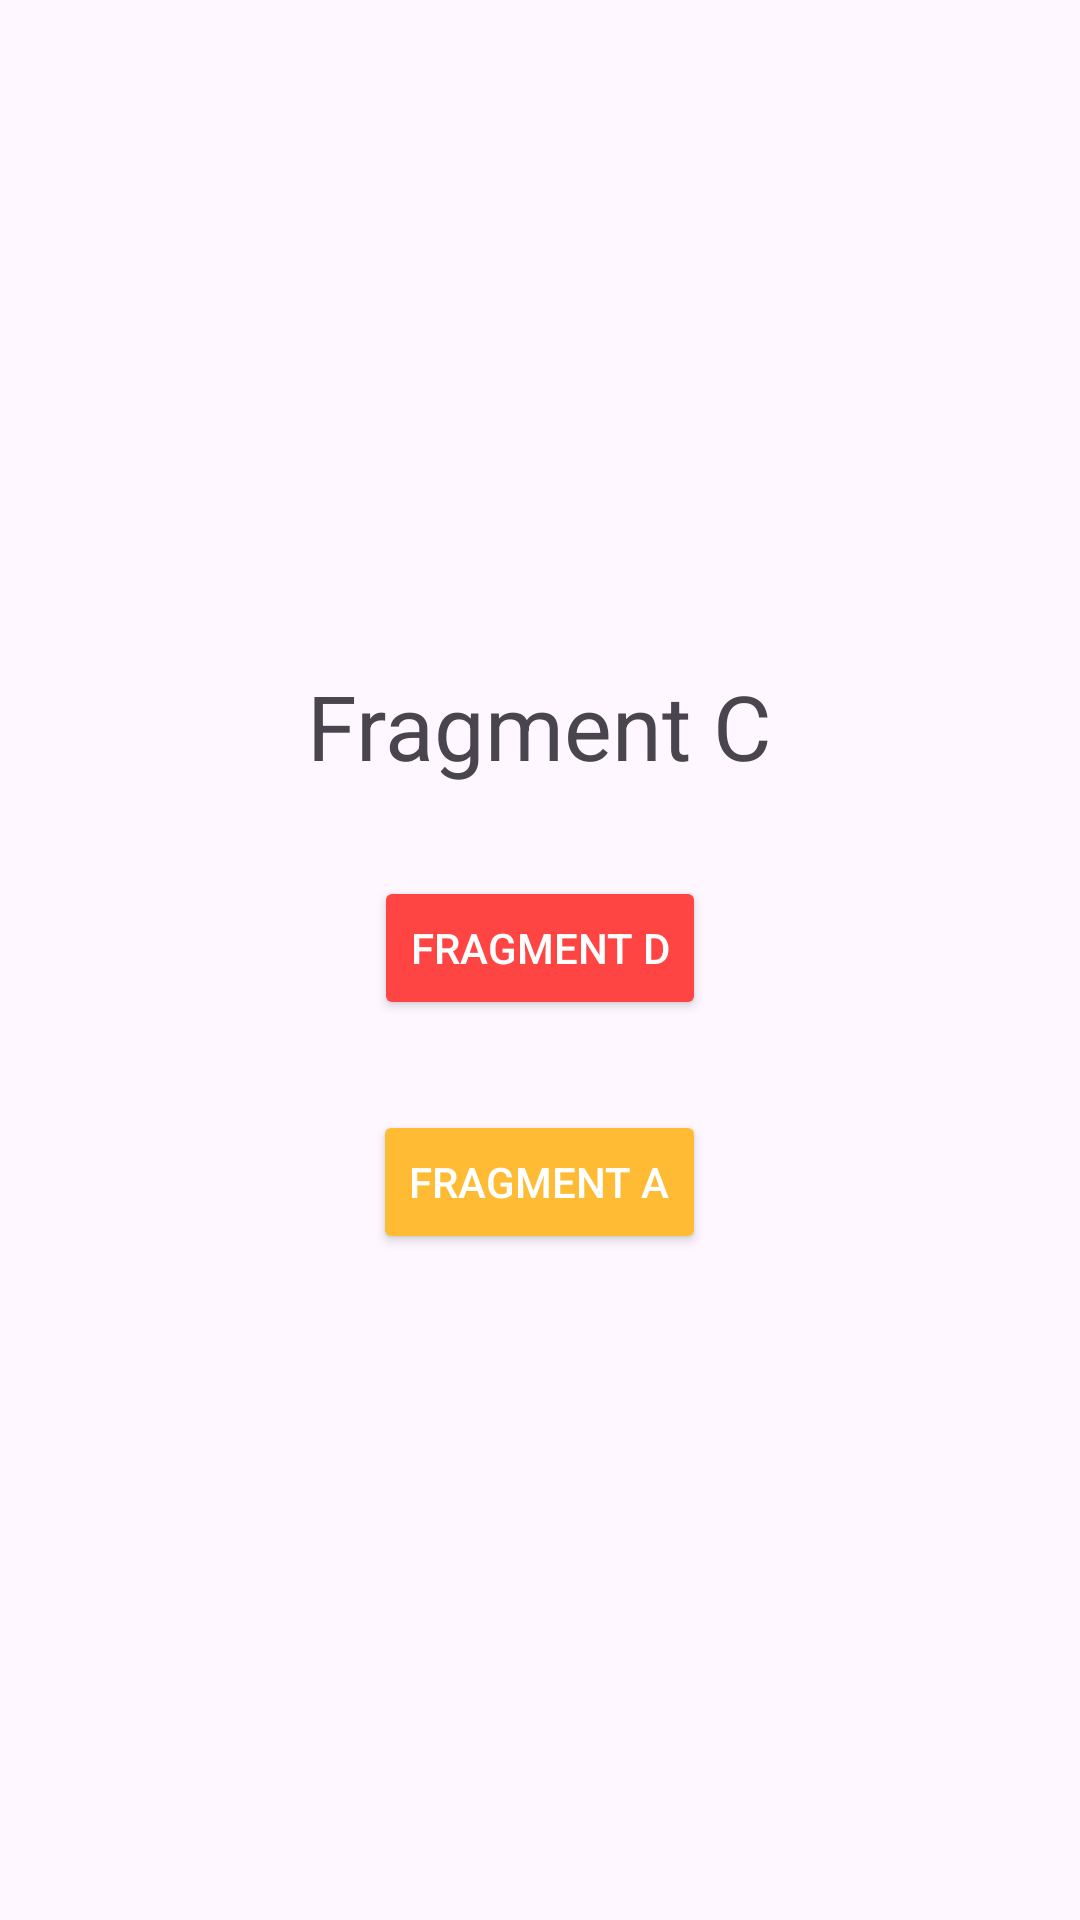

This screen was rendered from an Android layout file. Write that file and the resources it references.
<!-- AndroidManifest.xml: application theme Theme.Fragments -->
<!-- res/layout/fragment_c.xml -->
<?xml version="1.0" encoding="utf-8"?>
<LinearLayout xmlns:android="http://schemas.android.com/apk/res/android"
    android:layout_width="match_parent"
    android:layout_height="match_parent"
    android:orientation="vertical"
    android:gravity="center">

    <TextView
        android:id="@+id/textViewFragmentC"
        android:layout_width="wrap_content"
        android:layout_height="wrap_content"
        android:layout_gravity="center"
        android:text="@string/fragment_c"
        android:textSize="30sp" />

    <Button
        android:id="@+id/btnFragmentD"
        android:layout_width="wrap_content"
        android:layout_height="wrap_content"
        android:layout_gravity="center"
        android:layout_marginVertical="30dp"
        android:backgroundTint="@android:color/holo_red_light"
        android:text="@string/fragment_d"
        android:textColor="@color/white" />

    <Button
        android:id="@+id/btnFragmentA"
        android:layout_width="wrap_content"
        android:layout_height="wrap_content"
        android:layout_gravity="center"
        android:backgroundTint="@android:color/holo_orange_light"
        android:text="@string/fragment_a"
        android:textColor="@color/white" />

</LinearLayout>
<!-- resources referenced by this layout -->
<resources>
  <color name="white">#FFFFFFFF</color>
  <string name="fragment_a">Fragment A</string>
  <string name="fragment_c">Fragment C</string>
  <string name="fragment_d">Fragment D</string>
  <style name="Theme.Fragments" parent="Base.Theme.Fragments" />
  <style name="Base.Theme.Fragments" parent="Theme.Material3.Light.NoActionBar">
          
          
      </style>
</resources>
